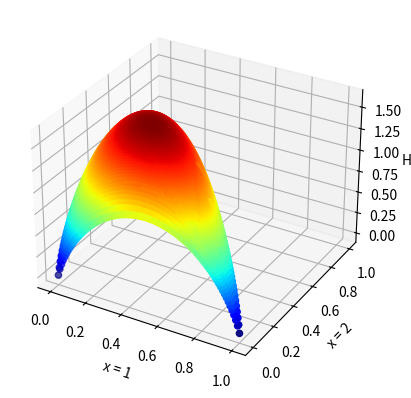

Write the Python code that produced this figure.
# -*- coding: utf-8 -*-

from itertools import product
import matplotlib.pyplot as plt
import numpy as np
import math
from mpl_toolkits import mplot3d
import matplotlib.animation as animation


def a_term_of_entropy(p):
	if p == 0:
		return 0
	return p * math.log2(p) * (-1)


test = np.arange(0.0, 1.01, 0.01)
print(len(test))
product_test = list(product(test, test, test))
acceptable_triad = []

for i in product_test:
	if sum(i) == 1:
		acceptable_triad.append(i)
		
x = []
y = []
z = []

for i in acceptable_triad:
	x.append(i[0])
	y.append(i[1])
	z.append(a_term_of_entropy(i[0])+a_term_of_entropy(i[1])+a_term_of_entropy(i[2]))

ax = plt.axes(projection="3d")



#ax.plot3D(x,y,z, label='Εντροπία - Πιθανότητα')



#for colourfull scater diagram
#1 colored by value of `z`
ax.scatter(x, y, z, c = plt.cm.jet(z/max(z))) 


ax.set_xlabel('x = 1')
ax.set_ylabel('x = 2')
ax.set_zlabel('H(X)', rotation = 0)
plt.show()

